Dataset: patches (GitHub, UdayiniReddy03/financial-document-tampering). Classes: genuine, tampered.

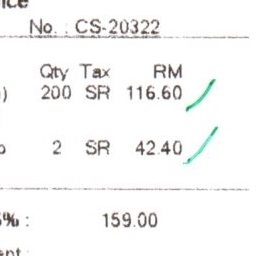
Label: genuine

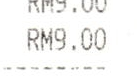
Label: tampered

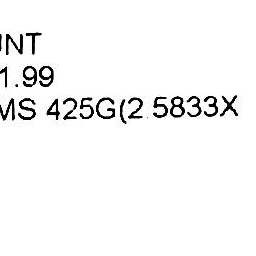
Label: genuine

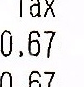
Label: tampered

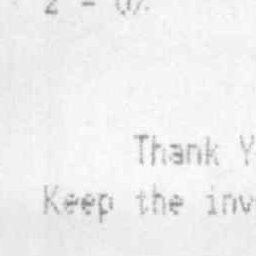
Label: genuine

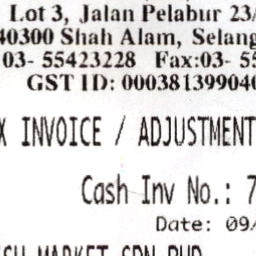
Label: genuine
